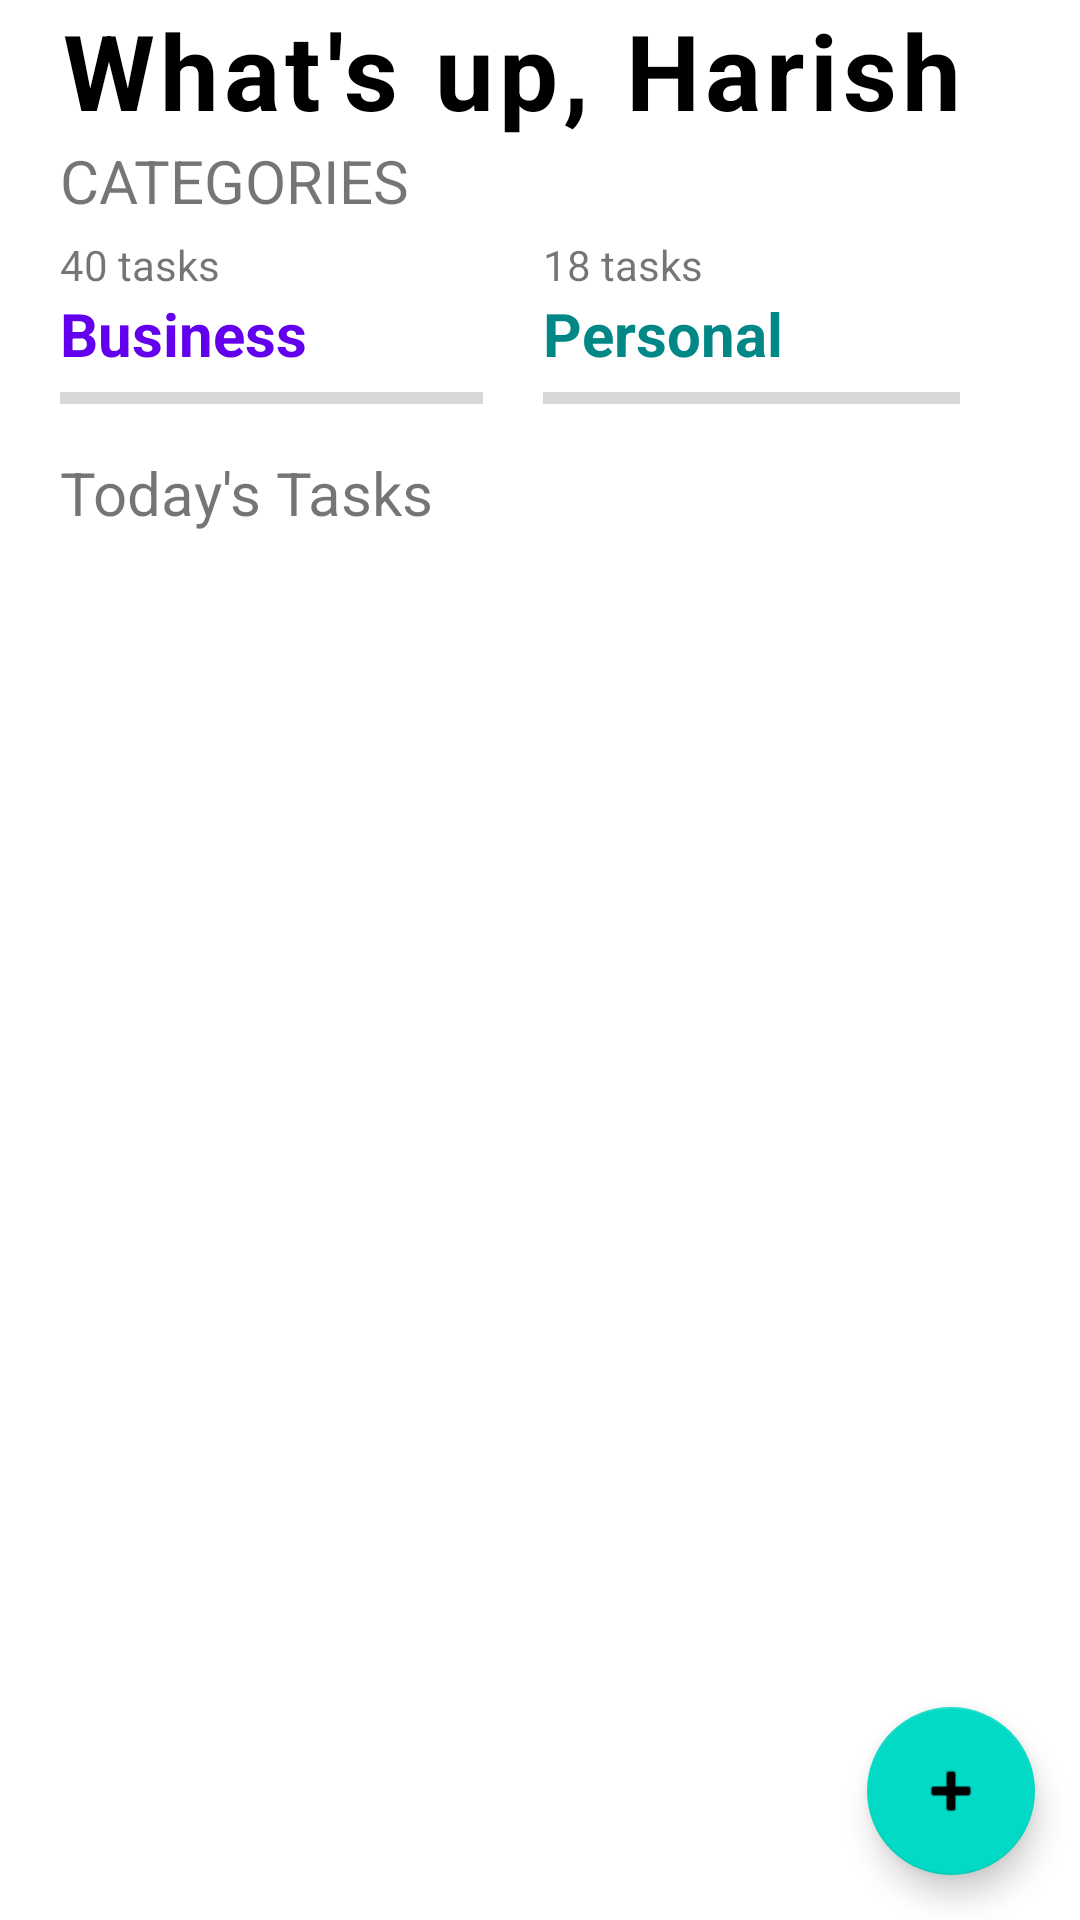

Produce the Android XML layout that renders to this screen, including the resource entries it uses.
<!-- AndroidManifest.xml: activity theme Theme.Notes.Main -->
<!-- res/layout/activity_main.xml -->
<?xml version="1.0" encoding="utf-8"?>
<RelativeLayout xmlns:android="http://schemas.android.com/apk/res/android"
    xmlns:tools="http://schemas.android.com/tools"
    android:layout_width="match_parent"
    android:layout_height="match_parent"
    android:background="@color/white"
    tools:context=".ui.MainActivity">

    <LinearLayout
        android:id="@+id/llTodayNotesTitleBlock"
        android:layout_width="match_parent"
        android:layout_height="wrap_content"
        android:layout_marginStart="20dp"
        android:orientation="vertical">

        <TextView
            android:layout_width="wrap_content"
            android:layout_height="wrap_content"
            android:letterSpacing="0.05"
            android:text="What's up, Harish"
            android:textColor="@color/black"
            android:textSize="35dp"
            android:textStyle="bold" />

        <TextView
            android:layout_width="wrap_content"
            android:layout_height="wrap_content"
            android:text="CATEGORIES"
            android:textSize="20dp" />

    </LinearLayout>

    <LinearLayout
        android:id="@+id/llSegmentTypeBlock"
        android:layout_width="match_parent"
        android:layout_height="wrap_content"
        android:layout_below="@+id/llTodayNotesTitleBlock"
        android:orientation="vertical">

        <LinearLayout
            android:layout_width="match_parent"
            android:layout_height="wrap_content"
            android:layout_marginStart="20dp"
            android:layout_marginTop="5dp"
            android:layout_marginEnd="20dp"
            android:orientation="horizontal">

            <LinearLayout
                android:layout_width="wrap_content"
                android:layout_height="wrap_content"
                android:layout_weight="1"
                android:orientation="vertical">

                <TextView
                    android:id="@+id/lblTotalBusinessTasks"
                    android:layout_width="wrap_content"
                    android:layout_height="wrap_content"
                    android:text="40 tasks" />

                <TextView
                    android:layout_width="wrap_content"
                    android:layout_height="wrap_content"
                    android:text="Business"
                    android:textColor="@color/purple_500"
                    android:textSize="20dp"
                    android:textStyle="bold" />

                <ProgressBar
                    android:id="@+id/progressBarBusiness"
                    style="@style/Widget.AppCompat.ProgressBar.Horizontal"
                    android:layout_width="fill_parent"
                    android:layout_height="wrap_content"
                    android:layout_marginEnd="20dp"
                    />

            </LinearLayout>

            <LinearLayout
                android:layout_width="wrap_content"
                android:layout_height="wrap_content"
                android:layout_weight="1"
                android:orientation="vertical">

                <TextView
                    android:id="@+id/lblTotalPersonalTasks"
                    android:layout_width="wrap_content"
                    android:layout_height="wrap_content"
                    android:text="18 tasks" />

                <TextView
                    android:layout_width="wrap_content"
                    android:layout_height="wrap_content"
                    android:text="Personal"
                    android:textColor="@color/teal_700"
                    android:textSize="20dp"
                    android:textStyle="bold" />

                <ProgressBar
                    android:id="@+id/progressBarPersonal"
                    style="@style/Widget.AppCompat.ProgressBar.Horizontal"
                    android:layout_width="fill_parent"
                    android:layout_height="wrap_content"
                    android:layout_marginEnd="20dp"
                    />

            </LinearLayout>

        </LinearLayout>

    </LinearLayout>

    <TextView
        android:id="@+id/lblTodaysTask"
        android:layout_width="wrap_content"
        android:layout_height="wrap_content"
        android:layout_below="@+id/llSegmentTypeBlock"
        android:layout_marginStart="20dp"
        android:layout_marginTop="10dp"
        android:text="Today's Tasks"
        android:textSize="20dp" />

    <androidx.recyclerview.widget.RecyclerView
        android:id="@+id/rvNotes"
        android:layout_width="match_parent"
        android:layout_height="wrap_content"
        android:layout_below="@+id/lblTodaysTask"
        android:layout_marginStart="20dp"
        android:layout_marginTop="10dp" />

    <com.google.android.material.floatingactionbutton.FloatingActionButton
        android:id="@+id/fabAddNote"
        android:layout_width="wrap_content"
        android:layout_height="wrap_content"
        android:layout_alignParentEnd="true"
        android:layout_alignParentBottom="true"
        android:layout_margin="15dp"
        android:backgroundTint="@color/teal_200"
        android:src="@android:drawable/ic_input_add" />

</RelativeLayout>
<!-- resources referenced by this layout -->
<resources>
  <color name="black">#FF000000</color>
  <color name="purple_500">#FF6200EE</color>
  <color name="teal_200">#FF03DAC5</color>
  <color name="teal_700">#FF018786</color>
  <color name="white">#FFFFFFFF</color>
  <style name="Theme.Notes.Main" parent="Theme.MaterialComponents.Light.NoActionBar">
          
          <item name="colorPrimary">@color/white</item>
          <item name="colorPrimaryVariant">@color/white</item>
          <item name="colorOnPrimary">@color/white</item>
          
          <item name="colorSecondary">@color/teal_200</item>
          <item name="colorSecondaryVariant">@color/teal_700</item>
          <item name="colorOnSecondary">@color/black</item>
          
          <item name="android:statusBarColor" tools:targetApi="l">?attr/colorPrimaryVariant</item>
          
      </style>
</resources>
